Run: headless pygame with SDL's dummy video driver; simulated clock (each Clock.tick advances the game by its frame time, no real sleeping); random seed 0; keys injected as events and as key.get_pressed() state; no mouse input.
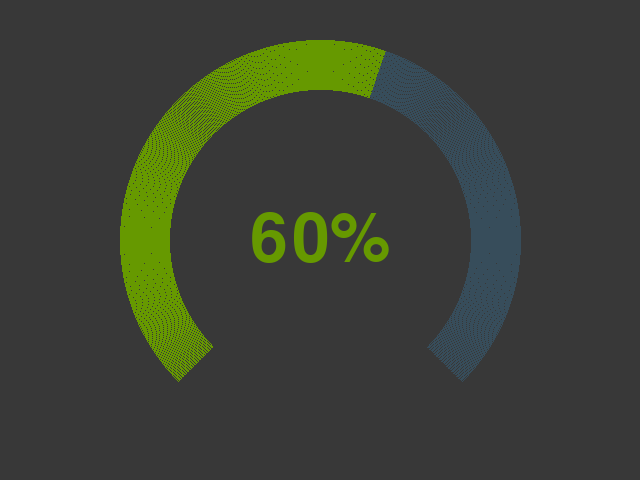
Frame 1 of 4 · flips 1–60 · no input
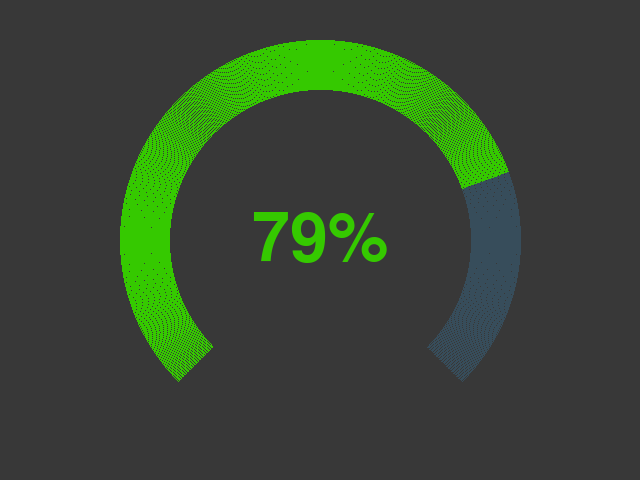
Frame 2 of 4 · flips 61–180 · tapped SPACE, RETURN · held RIGHT (→), D
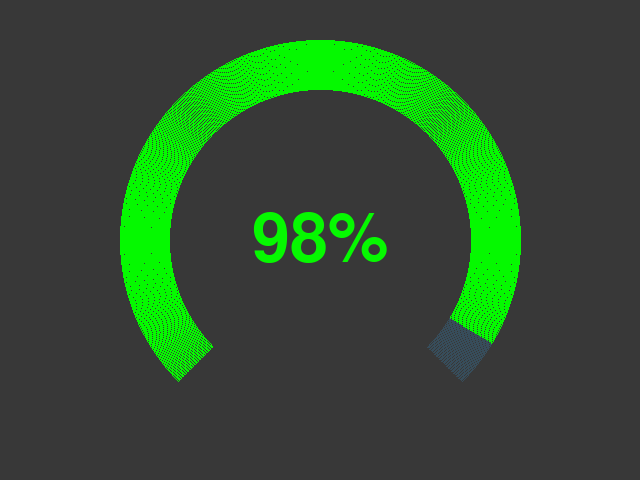
Frame 3 of 4 · flips 181–300 · held DOWN (↓), S
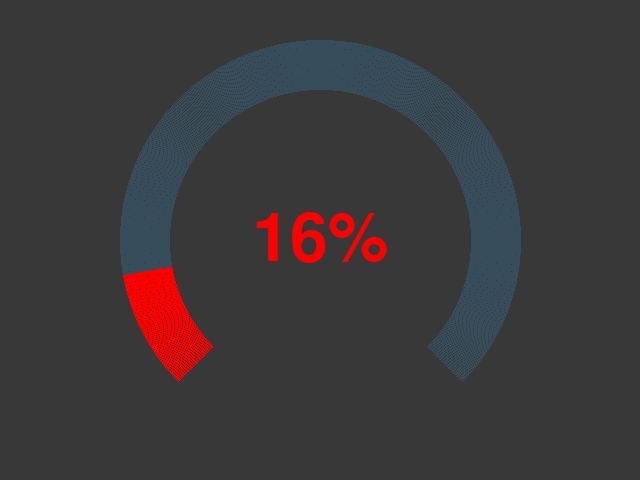
Frame 4 of 4 · flips 301–420 · held LEFT (←), A, UP (↑), W

The pygame program that drew these frames:

import pygame
import pygame.gfxdraw
import math


class Gauge:
    def __init__(self, screen, FONT, x_cord, y_cord, thickness, radius, circle_colour, glow=True):
        self.screen = screen
        self.Font = FONT
        self.x_cord = x_cord
        self.y_cord = y_cord
        self.thickness = thickness
        self.radius = radius
        self.circle_colour = circle_colour
        self.glow = glow

    def draw(self, percent):
        fill_angle = int(percent*270/100)
        per=percent
        if percent > 100:
            percent = 100
        if per <=40:
            per=0
        if per > 100:
            per = 100
        ac = [int(255-per*255/100),int(per*255/100),int(0), 255]
        for indexi in range(len(ac)):
            if ac[indexi] < 0:
                ac[indexi] = 0
            if ac[indexi] > 255:
                ac[indexi] = 255
        # print(ac)

        pertext = self.Font.render(str(percent) + "%", True, ac)
        pertext_rect = pertext.get_rect(center=(int(self.x_cord), int(self.y_cord)))
        self.screen.blit(pertext, pertext_rect)

        for i in range(0, self.thickness):

            pygame.gfxdraw.arc(screen, int(self.x_cord), int(self.y_cord), self.radius - i, -225, 270 - 225, self.circle_colour)
            if percent >4:
                pygame.gfxdraw.arc(screen, int(self.x_cord), int(self.y_cord), self.radius - i, -225, fill_angle - 225-8, ac)

        if percent < 4:
            return

        if self.glow:
            for i in range(0,15):
                ac [3] = int(150 - i*10)
                pygame.gfxdraw.arc(screen, int(self.x_cord), int(self.y_cord), self.radius + i, -225, fill_angle - 225-8, ac)

            for i in range(0,15):
                ac [3] = int(150 - i*10)
                pygame.gfxdraw.arc(screen, int(self.x_cord), int(self.y_cord), self.radius -self.thickness - i, -225, fill_angle - 225-8, ac)

            angle_r = math.radians(fill_angle-225-8)
            lx,ly = int((self.radius-self.thickness/2)*math.cos(angle_r)), int( (self.radius-self.thickness/2)*math.sin(angle_r))
            ac[3] = 255
            lx = int(lx+self.x_cord)
            ly = int(ly + self.y_cord)

            pygame.draw.circle(self.screen,ac,(lx,ly),int(self.thickness/2),0)


            for i in range(0,10):
                ac [3] = int(150 - i*15)
                pygame.gfxdraw.arc(screen, int(lx), int(ly), (self.thickness//2)+i , fill_angle -225-10, fill_angle - 225-180-10, ac)



if __name__ == '__main__':
    bg_c = (56, 56, 56)
    circle_c = (55, 77, 91)

    pygame.init()
    width, height = (640, 480)
    clock = pygame.time.Clock()
    screen = pygame.display.set_mode((width, height))


    pygame.display.set_caption('Wahaj Gauge Pygame')


    fps = 10
    FONT = pygame.font.SysFont('Franklin Gothic Heavy', 100)

    my_gauge = Gauge(
        screen=screen,
        FONT=FONT,
        x_cord=width / 2,
        y_cord=height / 2,
        thickness=50,
        radius=200,
        circle_colour=circle_c,
        glow=False)

    percentage = 0
    while True:

        # FOR SHOWING CHANGE IN GAUGE
        percentage+=1
        if percentage > 100:
            percentage = 0

        screen.fill(bg_c)
        my_gauge.draw(percent=percentage)
        pygame.display.update()
        clock.tick(fps)
